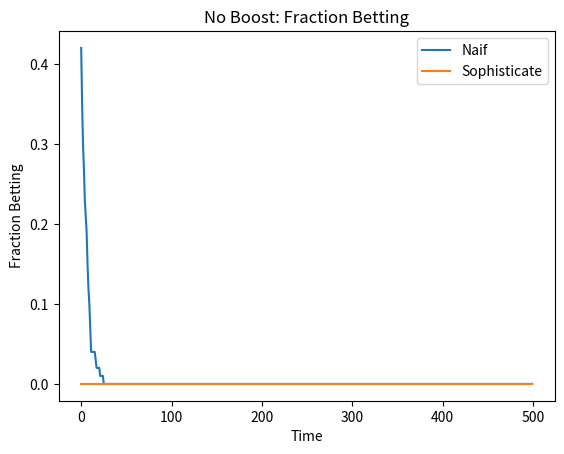
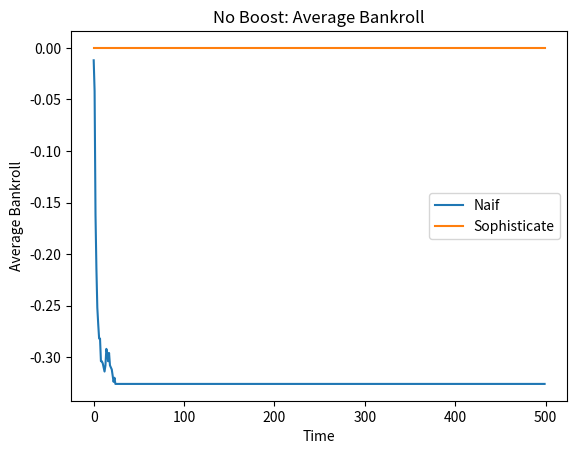
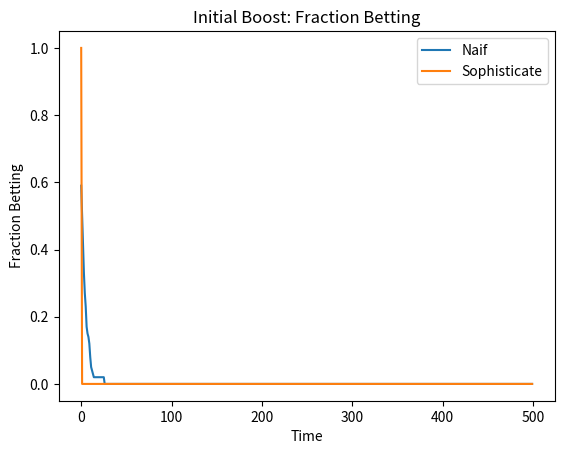
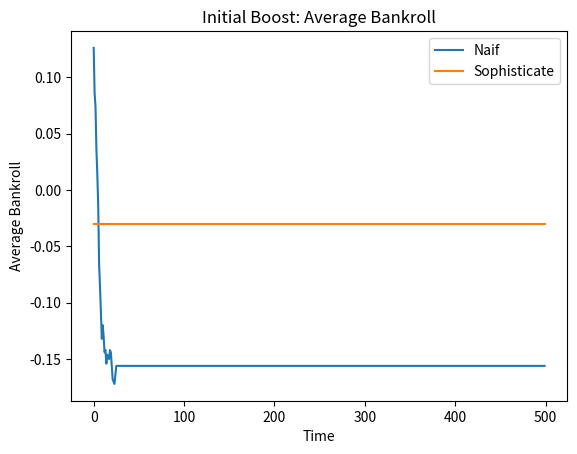
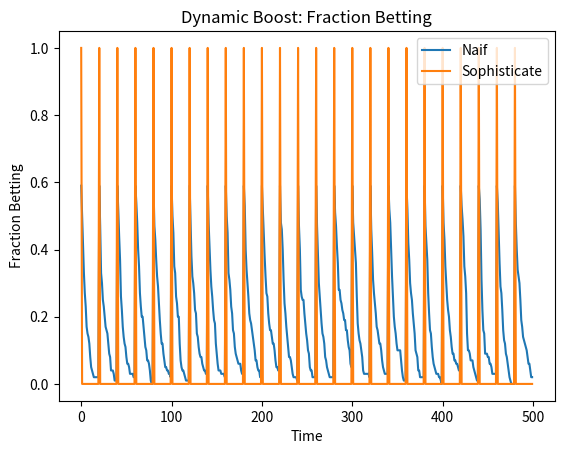
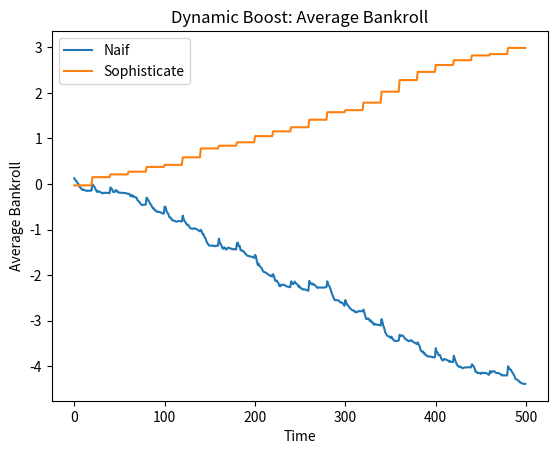

Source code (Python) for these figures, in order:
import numpy as np
import pandas as pd
import matplotlib.pyplot as plt
from abc import ABC, abstractmethod

class Bettor(ABC):
    def __init__(self, p, epsilon, boost=0.0, mu_win=0.0):
        self.p = p
        self.epsilon = epsilon
        self.boost = boost
        self.mu_win = mu_win
        self.w = np.random.normal(0, .5)
        self.bankroll = 0.0

    @abstractmethod
    def profit_win(self, boost):
        pass

    @abstractmethod
    def profit_loss(self):
        pass

    @abstractmethod
    def perceived_ev(self, boost):
        pass

    def update_after_bet(self, win):
        if win:
            self.bankroll += self.profit_win(self.boost)
            self.w = abs(np.random.normal(self.mu_win, .5))
        else:
            self.bankroll += self.profit_loss()
            self.w = abs(np.random.normal(0, .5))

class Naif(Bettor):
    def profit_win(self, boost):
        return 1 - self.p - self.epsilon + boost

    def profit_loss(self):
        return -(self.p + self.epsilon)

    def perceived_ev(self, boost):
        perc_p = np.clip(self.p + self.w, 0, 1)
        pw = self.profit_win(boost)
        pl = self.profit_loss()
        return perc_p * pw + (1-perc_p) * pl

class Sophisticate(Bettor):
    def profit_win(self, boost):
        return 1 - self.p - self.epsilon + boost

    def profit_loss(self):
        return -(self.p + self.epsilon)

    def perceived_ev(self, boost):
        perc_p = self.p
        pw = self.profit_win(boost)
        pl = self.profit_loss()
        return perc_p * pw + (1-perc_p) * pl

class Simulation:
    def __init__(self, num_naif, num_soph, p, epsilon, b_initial, mu_win):
        self.num_naif = num_naif
        self.num_soph = num_soph
        self.p = p
        self.epsilon = epsilon
        self.b_initial = b_initial
        self.mu_win = mu_win

    def run(self, T, scenario='none', delta_boost=0.5, seed=37):
        np.random.seed(seed)
        naifs = [Naif(self.p, self.epsilon, mu_win=self.mu_win) for _ in range(self.num_naif)]
        sophs = [Sophisticate(self.p, self.epsilon, mu_win=self.mu_win) for _ in range(self.num_soph)]
        records = []
        boost = 0.0
        prev_frac_naif = prev_frac_soph = 1.0

        for t in range(T):
            if scenario == 'none':
                boost = 0.0
            elif scenario == 'initial':
                boost = self.b_initial if t == 0 else 0.0
            elif scenario == 'dynamic':
                if t == 0:
                    boost = self.b_initial
                else:
                    boost = delta_boost if t % 20 == 0 else 0.0 # TODO: Modify this to something else. Maybe experiment with total player count

            bets_naif = 0
            for bettor in naifs:
                bettor.boost = boost
                ev = bettor.perceived_ev(boost)
                if ev >= 0:
                    bets_naif += 1
                    win = np.random.rand() < bettor.p
                    bettor.update_after_bet(win)
                records.append({
                    'time': t,
                    'type': 'Naif',
                    'betted': ev >= 0,
                    'w': bettor.w,
                    'bankroll': bettor.bankroll,
                    'boost': boost
                })

            bets_soph = 0
            for bettor in sophs:
                bettor.boost = boost
                ev = bettor.perceived_ev(boost)
                if ev >= 0:
                    bets_soph += 1
                    win = np.random.rand() < bettor.p
                    bettor.update_after_bet(win)
                records.append({
                    'time': t,
                    'type': 'Sophisticate',
                    'betted': ev >= 0,
                    'w': bettor.w,
                    'bankroll': bettor.bankroll,
                    'boost': boost
                })

            prev_frac_naif = bets_naif / self.num_naif
            prev_frac_soph = bets_soph / self.num_soph

        return pd.DataFrame(records)

# --- Plotting function ---
# [redacted]

def plot_results(df, title):
    summary = df.groupby(['time', 'type']).agg(
        frac_bet=('betted', 'mean'),
        avg_bankroll=('bankroll', 'mean')
    ).reset_index()

    # Fraction Betting plot
    plt.figure()
    for bettor in summary['type'].unique():
        sub = summary[summary['type'] == bettor]
        plt.plot(sub['time'], sub['frac_bet'], label=bettor)
    plt.xlabel('Time')
    plt.ylabel('Fraction Betting')
    plt.title(f'{title}: Fraction Betting')
    plt.legend()
    plt.show()

    # Average Bankroll plot
    plt.figure()
    for bettor in summary['type'].unique():
        sub = summary[summary['type'] == bettor]
        plt.plot(sub['time'], sub['avg_bankroll'], label=bettor)
    plt.xlabel('Time')
    plt.ylabel('Average Bankroll')
    plt.title(f'{title}: Average Bankroll')
    plt.legend()
    plt.show()

# --- Run and plot scenarios ---

sim = Simulation(num_naif=100, num_soph=100, p=0.5, epsilon=0.1, b_initial=0.5, mu_win=0.1)
df_none = sim.run(T=500, scenario='none')
df_initial = sim.run(T=500, scenario='initial')
df_dynamic = sim.run(T=500, scenario='dynamic')

plot_results(df_none, 'No Boost')
plot_results(df_initial, 'Initial Boost')
plot_results(df_dynamic, 'Dynamic Boost')
